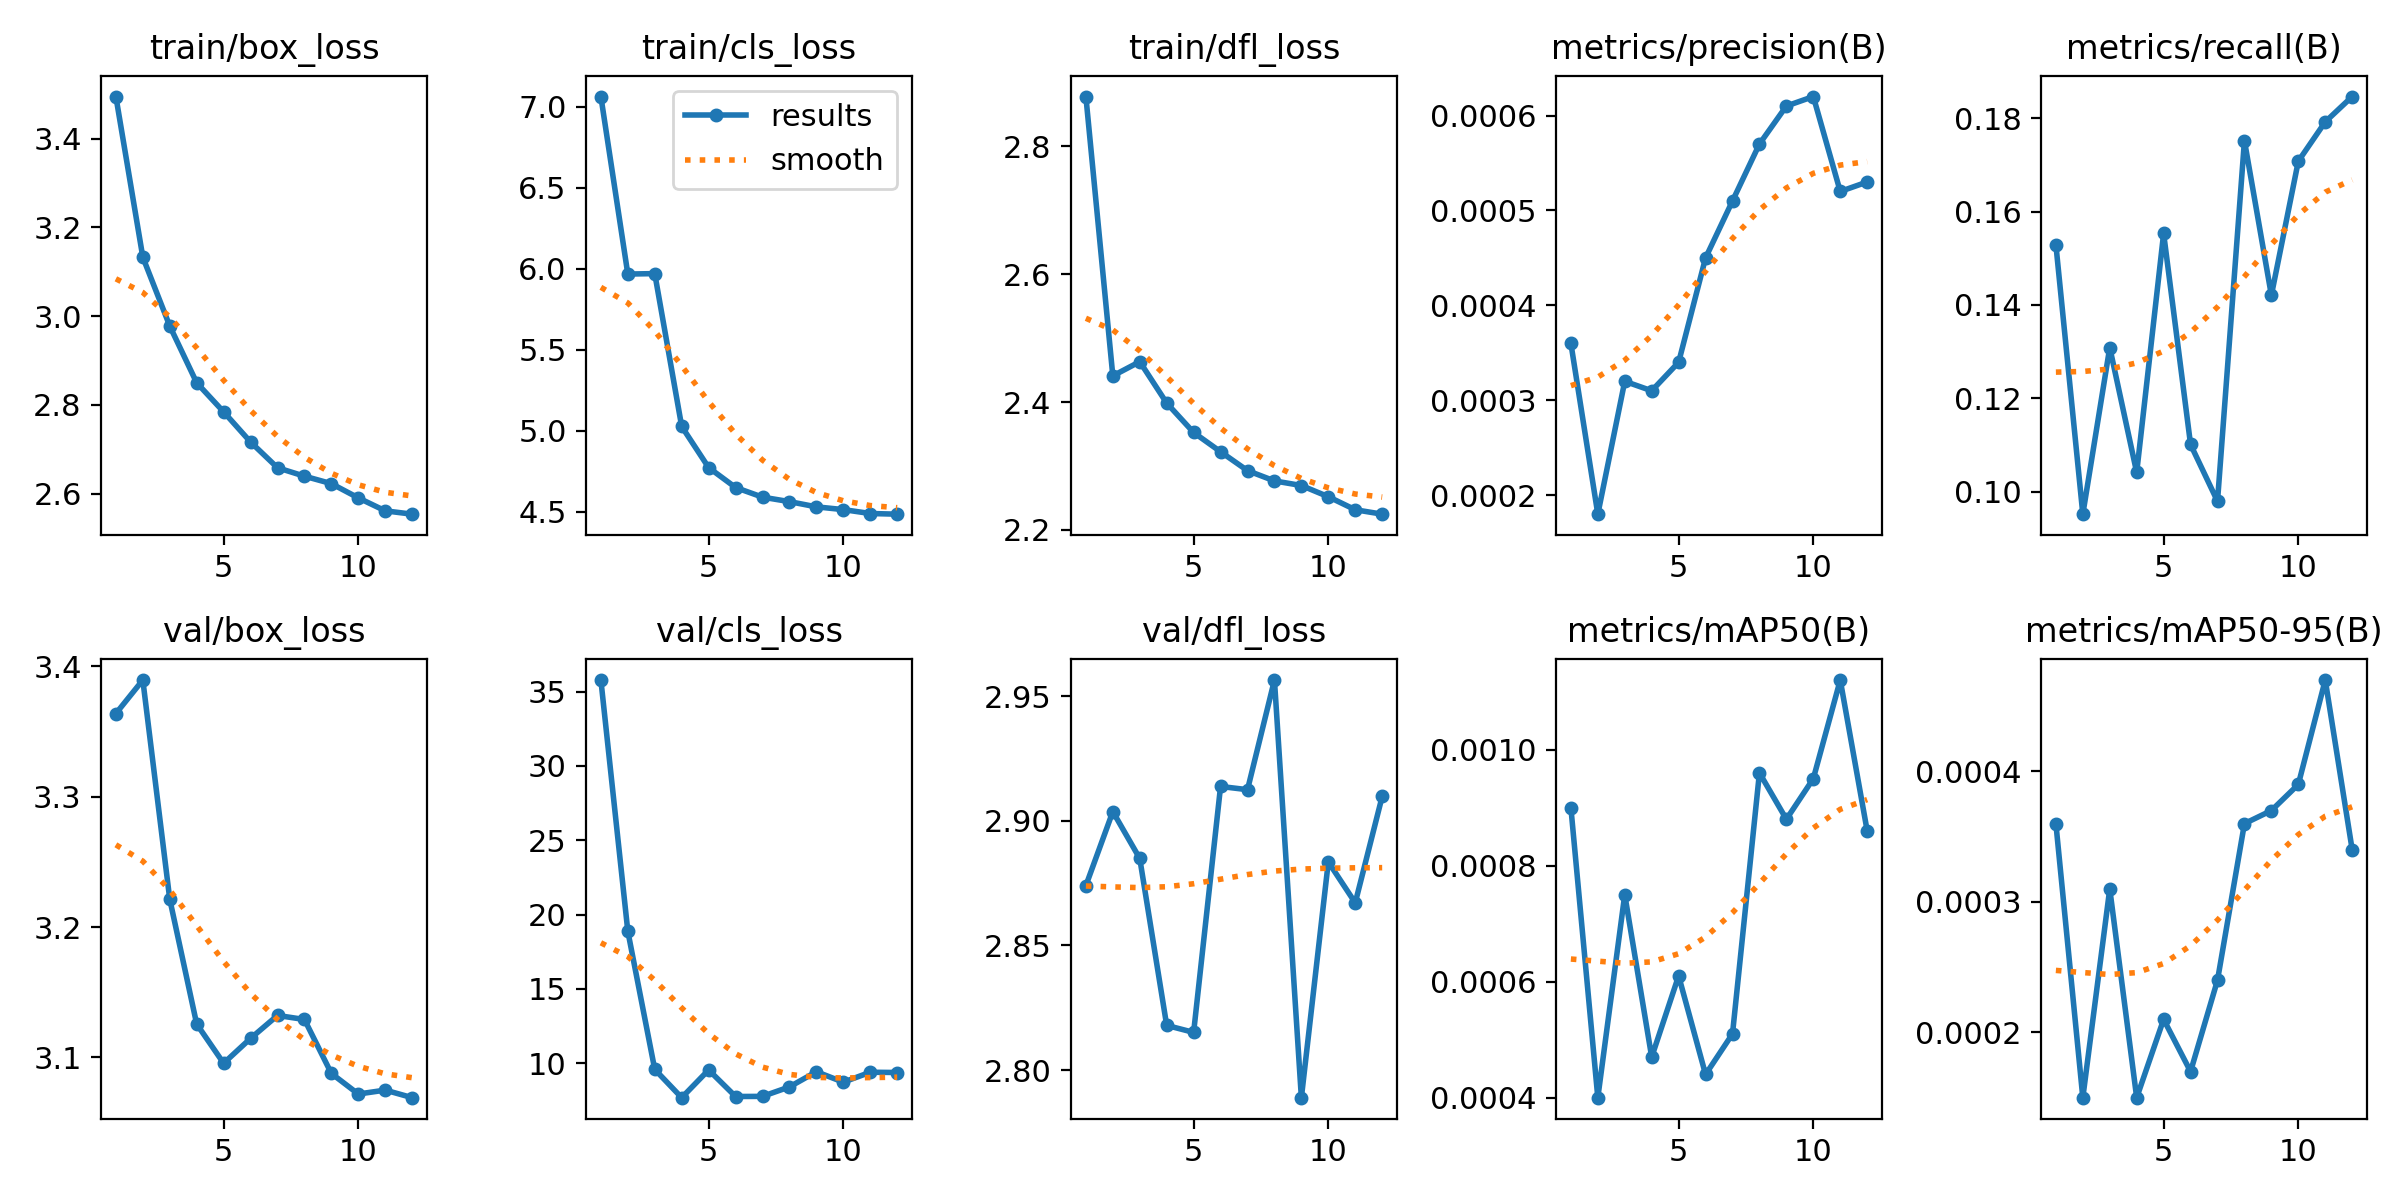

The data file committed next to this chart (first rows):
epoch, train/box_loss, train/cls_loss, train/dfl_loss, metrics/precision(B), metrics/recall(B), metrics/mAP50(B), metrics/mAP50-95(B), val/box_loss, val/cls_loss, val/dfl_loss, lr/pg0, lr/pg1, lr/pg2
1, 3.495, 7.064, 2.878, 0.00036, 0.1529, 0.0009, 0.00036, 3.364, 35.79, 2.874, 0.0001438, 0.0001438, 0.0001438
2, 3.133, 5.968, 2.441, 0.00018, 0.09515, 0.0004, 0.00015, 3.39, 18.88, 2.904, 0.000265, 0.000265, 0.000265
3, 2.978, 5.971, 2.463, 0.00032, 0.1309, 0.00075, 0.00031, 3.221, 9.576, 2.885, 0.0003622, 0.0003622, 0.0003622
4, 2.85, 5.027, 2.398, 0.00031, 0.1041, 0.00047, 0.00015, 3.126, 7.673, 2.818, 0.0003273, 0.0003273, 0.0003273
5, 2.784, 4.773, 2.352, 0.00034, 0.1553, 0.00061, 0.00021, 3.095, 9.54, 2.815, 0.0003273, 0.0003273, 0.0003273
6, 2.716, 4.65, 2.322, 0.00045, 0.1101, 0.00044, 0.00017, 3.115, 7.752, 2.914, 0.0002915, 0.0002915, 0.0002915
7, 2.659, 4.59, 2.293, 0.00051, 0.09792, 0.00051, 0.00024, 3.132, 7.761, 2.913, 0.0002556, 0.0002556, 0.0002556
8, 2.639, 4.562, 2.277, 0.00057, 0.1752, 0.00096, 0.00036, 3.129, 8.398, 2.957, 0.0002197, 0.0002197, 0.0002197
9, 2.623, 4.53, 2.269, 0.00061, 0.1421, 0.00088, 0.00037, 3.088, 9.42, 2.789, 0.0001838, 0.0001838, 0.0001838
10, 2.591, 4.513, 2.252, 0.00062, 0.1708, 0.00095, 0.00039, 3.072, 8.717, 2.884, 0.0001479, 0.0001479, 0.0001479
11, 2.561, 4.489, 2.232, 0.00052, 0.1792, 0.00112, 0.00047, 3.075, 9.385, 2.867, 0.000112, 0.000112, 0.000112
12, 2.554, 4.485, 2.225, 0.00053, 0.1847, 0.00086, 0.00034, 3.069, 9.367, 2.91, 7.6125e-05, 7.6125e-05, 7.6125e-05
